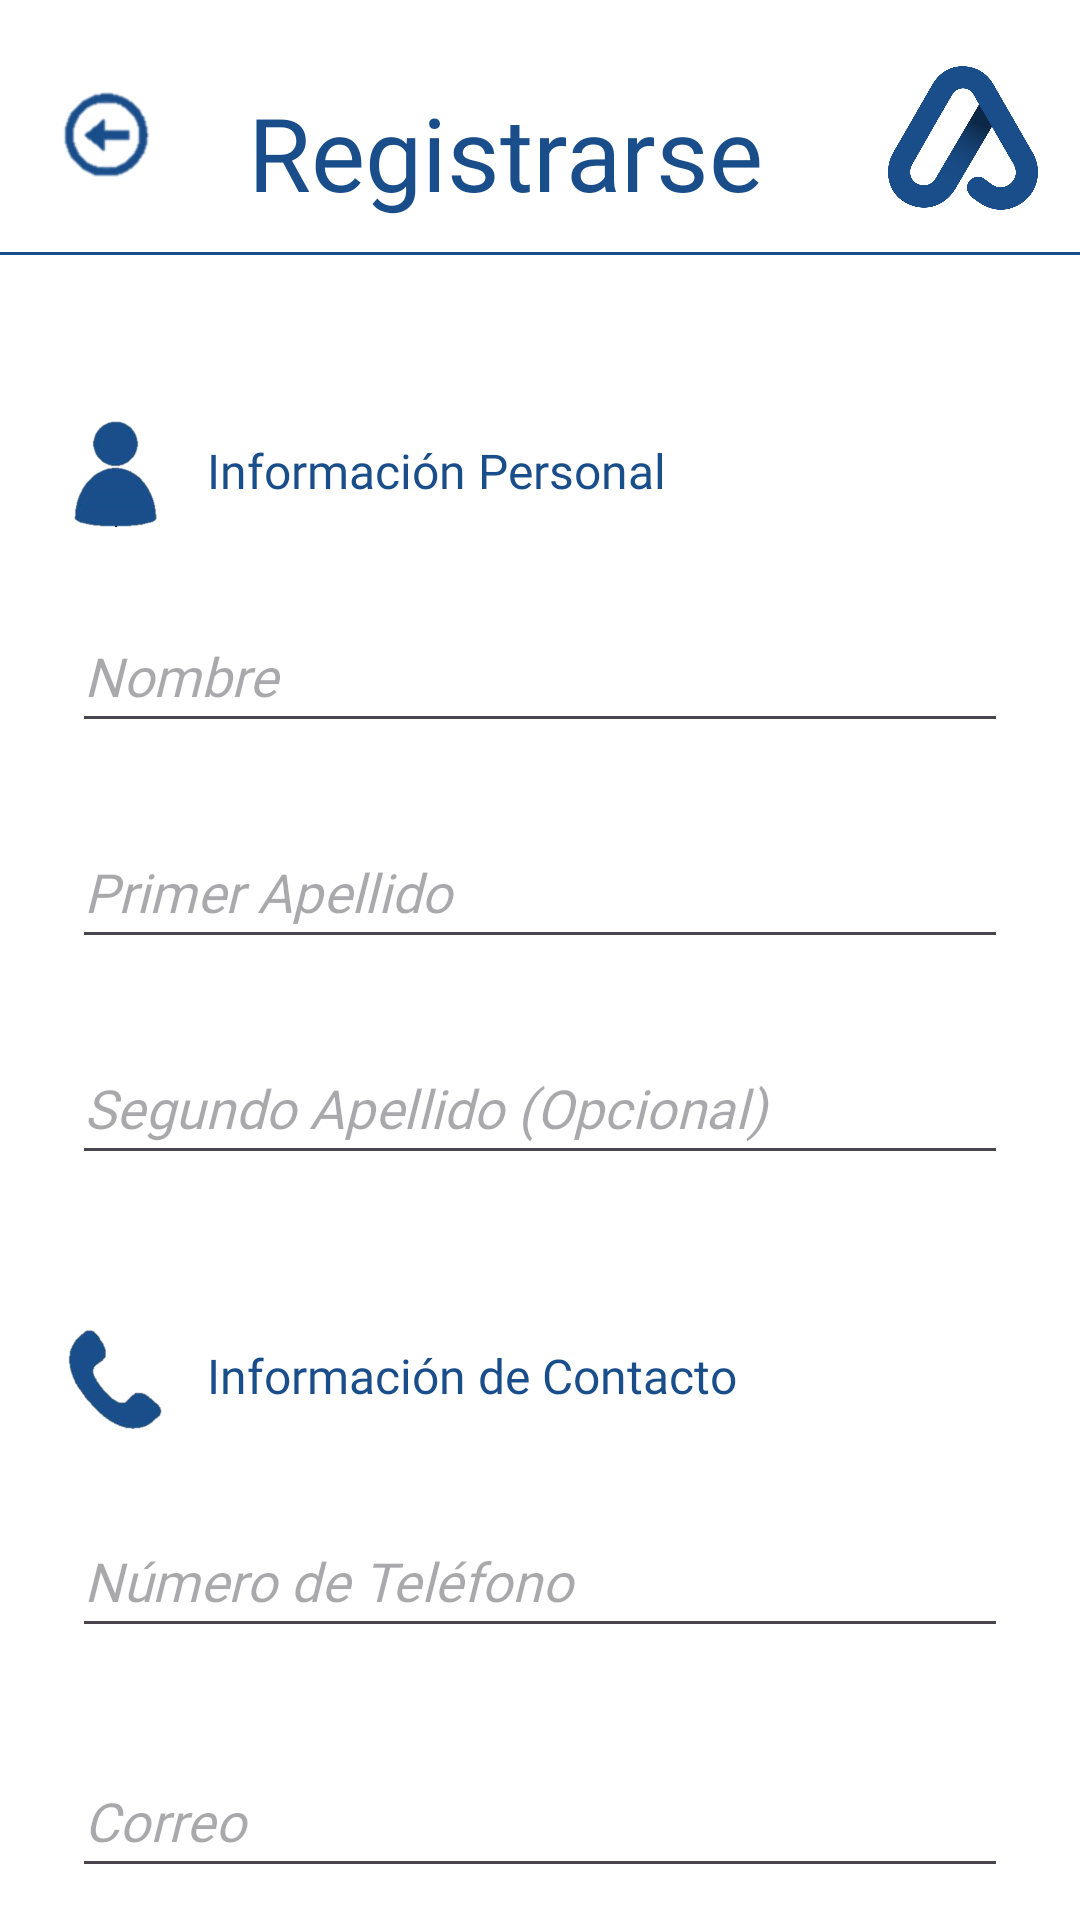

The Android layout XML behind this screen, and the referenced resources:
<!-- AndroidManifest.xml: application theme Theme.Residencias -->
<!-- res/layout/activity_registro.xml -->
<?xml version="1.0" encoding="utf-8"?>
<LinearLayout xmlns:android="http://schemas.android.com/apk/res/android"
    xmlns:app="http://schemas.android.com/apk/res-auto"
    xmlns:tools="http://schemas.android.com/tools"
    android:layout_width="match_parent"
    android:layout_height="match_parent"
    android:fitsSystemWindows="true"
    tools:context=".Registro"
    android:id="@+id/main"
    android:background="@color/white">

    <androidx.constraintlayout.widget.ConstraintLayout
        android:layout_width="match_parent"
        android:layout_height="match_parent"
        android:fitsSystemWindows="true">

        <EditText
            android:id="@+id/editTextText12"
            android:layout_width="match_parent"
            android:layout_height="48dp"
            android:layout_marginStart="24dp"
            android:layout_marginTop="24dp"
            android:layout_marginEnd="24dp"
            android:ems="10"
            android:textColor="@color/black"
            android:fontFamily="@font/ubuntu_medium_italic"
            android:hint="Primer Apellido"
            android:inputType="text"
            android:textStyle="italic"
            android:typeface="normal"
            app:layout_constraintEnd_toEndOf="parent"
            app:layout_constraintHorizontal_bias="0.0"
            app:layout_constraintStart_toStartOf="parent"
            app:layout_constraintTop_toBottomOf="@+id/editTextText11" />

        <EditText
            android:id="@+id/editTextText13"
            android:layout_width="match_parent"
            android:layout_height="48dp"
            android:layout_marginStart="24dp"
            android:layout_marginTop="24dp"
            android:layout_marginEnd="24dp"
            android:ems="10"
            android:fontFamily="@font/ubuntu_medium_italic"
            android:hint="Segundo Apellido (Opcional)"
            android:inputType="text"
            android:textStyle="italic"
            android:textColor="@color/black"
            android:typeface="normal"
            app:layout_constraintEnd_toEndOf="parent"
            app:layout_constraintHorizontal_bias="0.0"
            app:layout_constraintStart_toStartOf="parent"
            app:layout_constraintTop_toBottomOf="@+id/editTextText12" />

        <EditText
            android:id="@+id/editTextText14"
            android:layout_width="match_parent"
            android:layout_height="48dp"
            android:layout_marginStart="24dp"
            android:layout_marginTop="32dp"
            android:layout_marginEnd="24dp"
            android:ems="10"
            android:fontFamily="@font/ubuntu_medium_italic"
            android:hint="Número de Teléfono"
            android:textColor="@color/black"
            android:inputType="text"
            android:textStyle="italic"
            android:typeface="normal"
            app:layout_constraintEnd_toEndOf="parent"
            app:layout_constraintHorizontal_bias="0.0"
            app:layout_constraintStart_toStartOf="parent"
            app:layout_constraintTop_toBottomOf="@+id/textView13" />

        <EditText
            android:id="@+id/editTextText15"
            android:layout_width="match_parent"
            android:layout_height="48dp"
            android:layout_marginStart="24dp"
            android:layout_marginTop="32dp"
            android:layout_marginEnd="24dp"
            android:ems="10"
            android:fontFamily="@font/ubuntu_medium_italic"
            android:hint="Correo"
            android:textColor="@color/black"
            android:inputType="text"
            android:textStyle="italic"
            android:typeface="normal"
            app:layout_constraintEnd_toEndOf="parent"
            app:layout_constraintHorizontal_bias="0.0"
            app:layout_constraintStart_toStartOf="parent"
            app:layout_constraintTop_toBottomOf="@+id/editTextText14" />

        <Button
            android:id="@+id/button2"
            android:layout_width="match_parent"
            android:layout_height="40dp"
            android:layout_marginStart="32dp"
            android:layout_marginTop="30dp"
            android:layout_marginEnd="32dp"
            android:backgroundTint="#1A4E8A"
            android:text="Ir a Registro"
            app:cornerRadius="0dp"
            android:textColor="@color/white"
            app:layout_constraintEnd_toEndOf="parent"
            app:layout_constraintHorizontal_bias="1.0"
            app:layout_constraintStart_toStartOf="parent"
            app:layout_constraintTop_toBottomOf="@+id/editTextText15" />

        <androidx.appcompat.widget.Toolbar
            android:id="@+id/toolbar4"
            android:layout_width="415dp"
            android:layout_height="1dp"
            android:layout_marginTop="84dp"
            android:background="#1A4E8A"
            app:layout_constraintEnd_toEndOf="parent"
            app:layout_constraintStart_toStartOf="parent"
            app:layout_constraintTop_toTopOf="parent" />

        <TextView
            android:id="@+id/textView12"
            android:layout_width="wrap_content"
            android:layout_height="wrap_content"
            android:layout_marginStart="8dp"
            android:layout_marginTop="64dp"
            android:layout_marginEnd="32dp"
            android:fontFamily="@font/ubuntu_medium_italic"
            android:text="Información Personal"
            android:textColor="#1A4E8A"
            android:textSize="16sp"
            app:layout_constraintEnd_toEndOf="parent"
            app:layout_constraintHorizontal_bias="0.0"
            app:layout_constraintStart_toEndOf="@+id/imageView14"
            app:layout_constraintTop_toBottomOf="@+id/textView9" />

        <TextView
            android:id="@+id/textView13"
            android:layout_width="wrap_content"
            android:layout_height="wrap_content"
            android:layout_marginStart="8dp"
            android:layout_marginTop="280dp"
            android:layout_marginEnd="32dp"
            android:fontFamily="@font/ubuntu_medium_italic"
            android:text="Información de Contacto"
            android:textColor="#1A4E8A"
            android:textSize="16sp"
            app:layout_constraintEnd_toEndOf="parent"
            app:layout_constraintHorizontal_bias="0.0"
            app:layout_constraintStart_toEndOf="@+id/imageView15"
            app:layout_constraintTop_toBottomOf="@+id/textView12" />

        <EditText
            android:id="@+id/editTextText11"
            android:layout_width="match_parent"
            android:layout_height="48dp"
            android:layout_marginStart="24dp"
            android:layout_marginTop="32dp"
            android:layout_marginEnd="24dp"
            android:ems="10"
            android:textColor="@color/black"
            android:fontFamily="@font/ubuntu_medium_italic"
            android:hint="Nombre"
            android:inputType="text"
            android:textStyle="italic"
            android:typeface="normal"
            app:layout_constraintEnd_toEndOf="parent"
            app:layout_constraintHorizontal_bias="0.0"
            app:layout_constraintStart_toStartOf="parent"
            app:layout_constraintTop_toBottomOf="@+id/textView12" />

        <TextView
            android:id="@+id/textView9"
            android:layout_width="187dp"
            android:layout_height="54dp"
            android:layout_gravity="center_horizontal"
            android:layout_marginTop="28dp"
            android:layout_weight="1"
            android:fontFamily="@font/ubuntu_medium_italic"
            android:text="Registrarse"
            android:textAlignment="center"
            android:textColor="#1A4E8A"
            android:textSize="34sp"
            app:layout_constraintEnd_toStartOf="@+id/imageView11"
            app:layout_constraintHorizontal_bias="0.727"
            app:layout_constraintStart_toStartOf="parent"
            app:layout_constraintTop_toTopOf="parent" />

        <ImageView
            android:id="@+id/imageView15"
            android:layout_width="45dp"
            android:layout_height="42dp"
            android:layout_marginStart="16dp"
            android:layout_marginTop="260dp"
            app:layout_constraintHorizontal_bias="0.888"
            app:layout_constraintStart_toStartOf="parent"
            app:layout_constraintTop_toBottomOf="@+id/imageView14"
            app:srcCompat="@drawable/telefono" />

        <ImageView
            android:id="@+id/imageView14"
            android:layout_width="45dp"
            android:layout_height="42dp"
            android:layout_marginStart="16dp"
            android:layout_marginTop="52dp"
            app:layout_constraintHorizontal_bias="0.87"
            app:layout_constraintStart_toStartOf="parent"
            app:layout_constraintTop_toBottomOf="@+id/toolbar4"
            app:srcCompat="@drawable/perfil" />

        <ImageView
            android:id="@+id/imageView11"
            android:layout_width="62dp"
            android:layout_height="60dp"
            android:layout_marginTop="16dp"
            android:layout_marginEnd="8dp"
            app:layout_constraintEnd_toEndOf="parent"
            app:layout_constraintTop_toTopOf="parent"
            app:srcCompat="@drawable/ads" />

        <ImageButton
            android:id="@+id/regresar"
            android:layout_width="35dp"
            android:layout_height="35dp"
            android:layout_alignParentStart="true"
            android:layout_centerVertical="true"
            android:layout_marginTop="28dp"
            android:background="?attr/selectableItemBackgroundBorderless"
            android:contentDescription="regresar"
            android:scaleType="fitCenter"
            android:src="@drawable/regresar"
            app:layout_constraintEnd_toStartOf="@+id/textView9"
            app:layout_constraintHorizontal_bias="0.441"
            app:layout_constraintStart_toStartOf="parent"
            app:layout_constraintTop_toTopOf="parent"
            app:srcCompat="@drawable/regresar" />
    </androidx.constraintlayout.widget.ConstraintLayout>

</LinearLayout>
<!-- resources referenced by this layout -->
<resources>
  <color name="black">#FF000000</color>
  <color name="white">#FFFFFFFF</color>
  <!-- drawable ads: png bitmap (drawable, 35140 bytes) -->
  <!-- drawable perfil: png bitmap (drawable, 12087 bytes) -->
  <!-- drawable regresar: png bitmap (drawable, 1098 bytes) -->
  <!-- drawable telefono: png bitmap (drawable, 12690 bytes) -->
  <style name="Theme.Residencias" parent="Base.Theme.Residencias" />
  <style name="Base.Theme.Residencias" parent="Theme.Material3.DayNight.NoActionBar">
          
          
      </style>
</resources>
